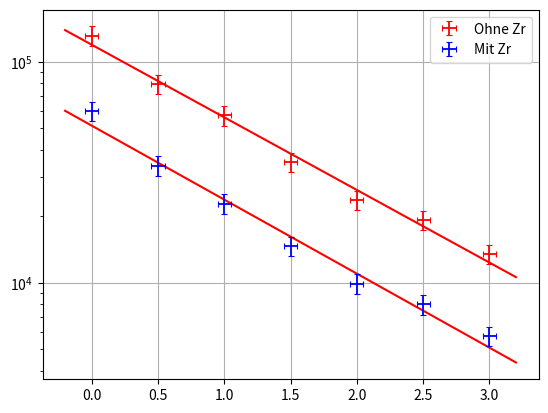

The matplotlib source for this figure:
import matplotlib.pyplot as plt
import scipy.optimize as opt
import scipy.odr as odr
import numpy as np


Dicke = np.array([0, 0.5, 1, 1.5, 2, 2.5, 3])
DickeErr = 0.05
Rate = np.array([2627, 2381, 1717, 2466, 2602, 2497, 2563])
RateErr = Rate/(10*np.sqrt(30))
Zr_Rate = np.array([1200, 1017, 683.9, 1026, 1091, 1039, 1089])
Zr_RateErr = Zr_Rate/(10*np.sqrt(30))
Strom = np.array([0.02, 0.03, 0.03, 0.07, 0.11, 0.13, 0.19])
StromErr = Strom/10

NormRate = Rate/(Strom)
NormRateErr = np.sqrt((RateErr/Strom)**2 + (Rate*StromErr/Strom**2)**2)

Zr_NormRate = Zr_Rate/(Strom)
Zr_NormRateErr = np.sqrt((Zr_RateErr/Strom)**2 + (Zr_Rate*StromErr/Strom**2)**2)


fig, ax= plt.subplots()
 
def fit(Para, x):
     return np.exp(-Para[0]*(x + Para[1]) + Para[2])

model = odr.Model(fit)

mydata = odr.RealData(Dicke,NormRate, sx=DickeErr, sy=NormRateErr)
Zr_mydata = odr.RealData(Dicke,Zr_NormRate, sx=DickeErr, sy=Zr_NormRateErr)

myodr = odr.ODR(mydata, model, beta0=[0.0001, 1, 1], maxit=1000)
Zr_myodr = odr.ODR(Zr_mydata, model, beta0=[0.0001, 1, 1], maxit=1000)

out = myodr.run()
Zr_out = Zr_myodr.run()

print("para: ",out.beta)
print("Zr_para: ",Zr_out.beta)

yWerte = fit(out.beta, Dicke)
residuals = Dicke - yWerte
chisq_odr = np.sum((residuals**2)/NormRate**2)
ss_res = np.sum(residuals**2)
ss_tot = np.sum((yWerte-np.mean(yWerte))**2)
rsquared = 1 - (ss_res / ss_tot)
# print ('chi^2 =', chisq_odr, 'chi/ndf =', chisq_odr/(len(Strom)-len(out.beta)))
# print('R^2 =',rsquared)

Zr_yWerte = fit(Zr_out.beta, Dicke)
Zr_residuals = Dicke - Zr_yWerte
Zr_chisq_odr = np.sum((Zr_residuals**2)/Zr_NormRate**2)
Zr_ss_res = np.sum(Zr_residuals**2)
Zr_ss_tot = np.sum((yWerte-np.mean(yWerte))**2)
Zr_rsquared = 1 - (Zr_ss_res / Zr_ss_tot)
# print ('chi^2 =', Zr_chisq_odr, 'chi/ndf =', Zr_chisq_odr/(len(Strom)-len(Zr_out.beta)))
# print('R^2 =',Zr_rsquared)






x = np.linspace(np.min(Dicke)-0.2, np.max(Dicke)+0.2, 100)
y = np.exp(-out.beta[0]*(x+out.beta[1]) + out.beta[2])
plt.plot(x, y, c="red")

Zr_x = np.linspace(np.min(Dicke)-0.2, np.max(Dicke)+0.2, 100)
Zr_y = np.exp(-Zr_out.beta[0]*(x+Zr_out.beta[1]) + Zr_out.beta[2])
plt.plot(Zr_x, Zr_y, c="red")

plt.grid()
plt.errorbar(Dicke, NormRate, xerr=DickeErr, yerr=NormRateErr, color='red',capsize=2, elinewidth=1.3, capthick=0.8, linestyle='none', label='Ohne Zr')
plt.errorbar(Dicke, Zr_NormRate, xerr=DickeErr, yerr=Zr_NormRateErr, color='blue',capsize=2, elinewidth=1.3, capthick=0.8, linestyle='none', label='Mit Zr')

ax.legend()
plt.yscale('linear')
plt.savefig("P5\\529\\Verschiedene Dicke lin.pdf")
plt.yscale('log')
plt.savefig("P5\\529\\Verschiedene Dicke log.pdf")
plt.show